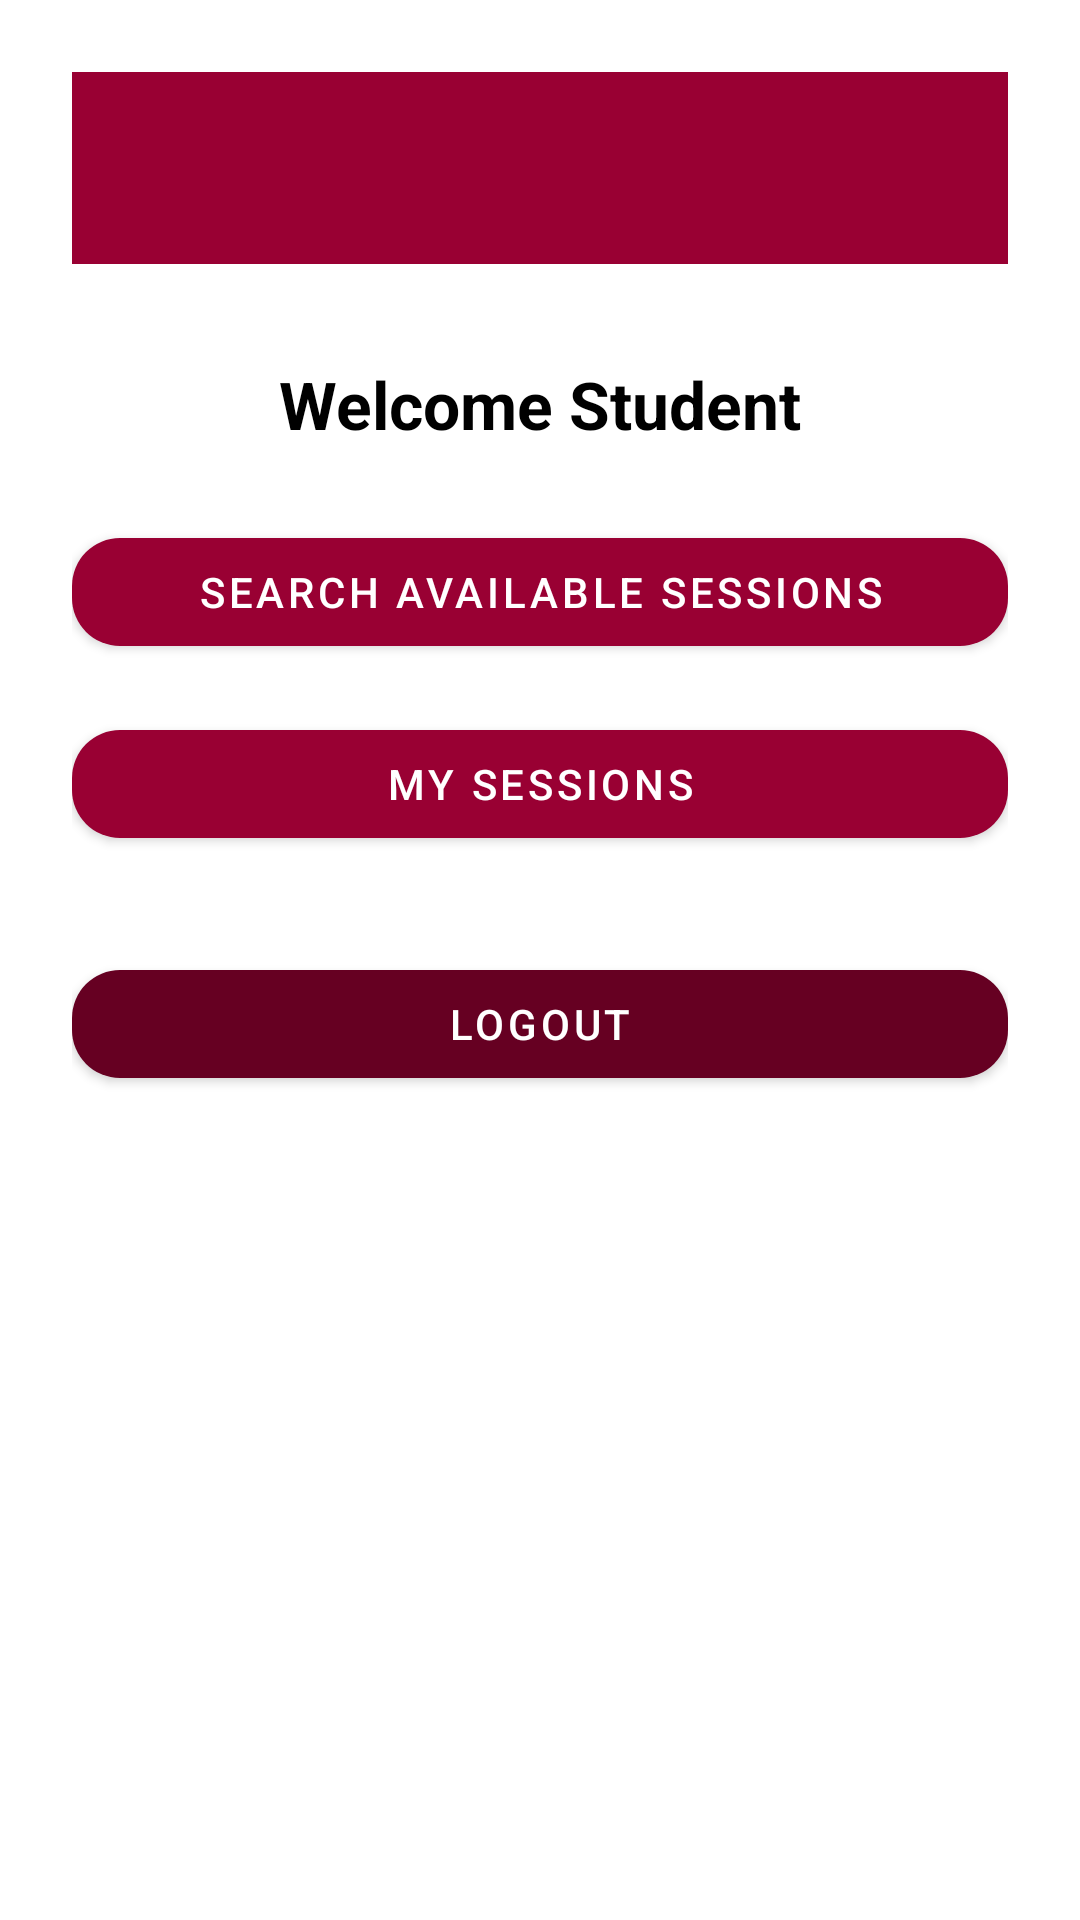

Reconstruct the res/layout file that produces this screen, plus the resources it refers to.
<!-- AndroidManifest.xml: application theme Theme.OTAMS -->
<!-- res/layout/activity_student_dashboard.xml -->
<?xml version="1.0" encoding="utf-8"?>
<LinearLayout
    xmlns:android="http://schemas.android.com/apk/res/android"
    xmlns:app="http://schemas.android.com/apk/res-auto"
    android:orientation="vertical"
    android:layout_width="match_parent"
    android:layout_height="match_parent"
    android:background="@color/white"
    android:padding="24dp"
    android:gravity="center_horizontal">

    
    <androidx.appcompat.widget.Toolbar
        android:id="@+id/toolbar"
        android:layout_width="match_parent"
        android:layout_height="?attr/actionBarSize"
        android:background="@color/uottawa_red"
        android:titleTextColor="@color/white"
        android:elevation="4dp" />

    <TextView
        android:id="@+id/txtStudentDashboardTitle"
        android:layout_width="wrap_content"
        android:layout_height="wrap_content"
        android:text="Welcome Student"
        android:textSize="22sp"
        android:textStyle="bold"
        android:textColor="@color/black"
        android:layout_marginTop="32dp"
        android:layout_marginBottom="24dp" />

    <com.google.android.material.button.MaterialButton
        android:id="@+id/btnSearch"
        style="@style/OttawaButton"
        android:text="Search Available Sessions"
        android:layout_width="match_parent"
        android:layout_height="wrap_content" />

    <com.google.android.material.button.MaterialButton
        android:id="@+id/btnSessions"
        style="@style/OttawaButton"
        android:text="My Sessions"
        android:layout_width="match_parent"
        android:layout_height="wrap_content"
        android:layout_marginTop="16dp"/>

    <com.google.android.material.button.MaterialButton
        android:id="@+id/btnLogout"
        style="@style/OttawaButtonDanger"
        android:text="Logout"
        android:layout_width="match_parent"
        android:layout_height="wrap_content"
        android:layout_marginTop="32dp"/>

</LinearLayout>
<!-- resources referenced by this layout -->
<resources>
  <color name="black">#000000</color>
  <color name="uottawa_red">#990033</color>
  <color name="white">#FFFFFF</color>
  <style name="OttawaButton" parent="Widget.MaterialComponents.Button">
          <item name="backgroundTint">@color/uottawa_red</item>
          <item name="android:textColor">@color/white</item>
          <item name="cornerRadius">16dp</item>
      </style>
  <style name="OttawaButtonDanger" parent="Widget.MaterialComponents.Button">
          <item name="backgroundTint">@color/uottawa_dark_red</item>
          <item name="android:textColor">@color/white</item>
          <item name="cornerRadius">16dp</item>
      </style>
  <style name="Theme.OTAMS" parent="Theme.Material3.DayNight.NoActionBar">
          <item name="colorPrimaryDark">@color/uottawa_dark_red</item>
          <item name="colorAccent">@color/uottawa_light_red</item>
          <item name="android:statusBarColor">@color/uottawa_dark_red</item>
          <item name="android:navigationBarColor">@color/uottawa_red</item>
      </style>
  <color name="uottawa_dark_red">#660022</color>
  <color name="uottawa_light_red">#CC0044</color>
</resources>
